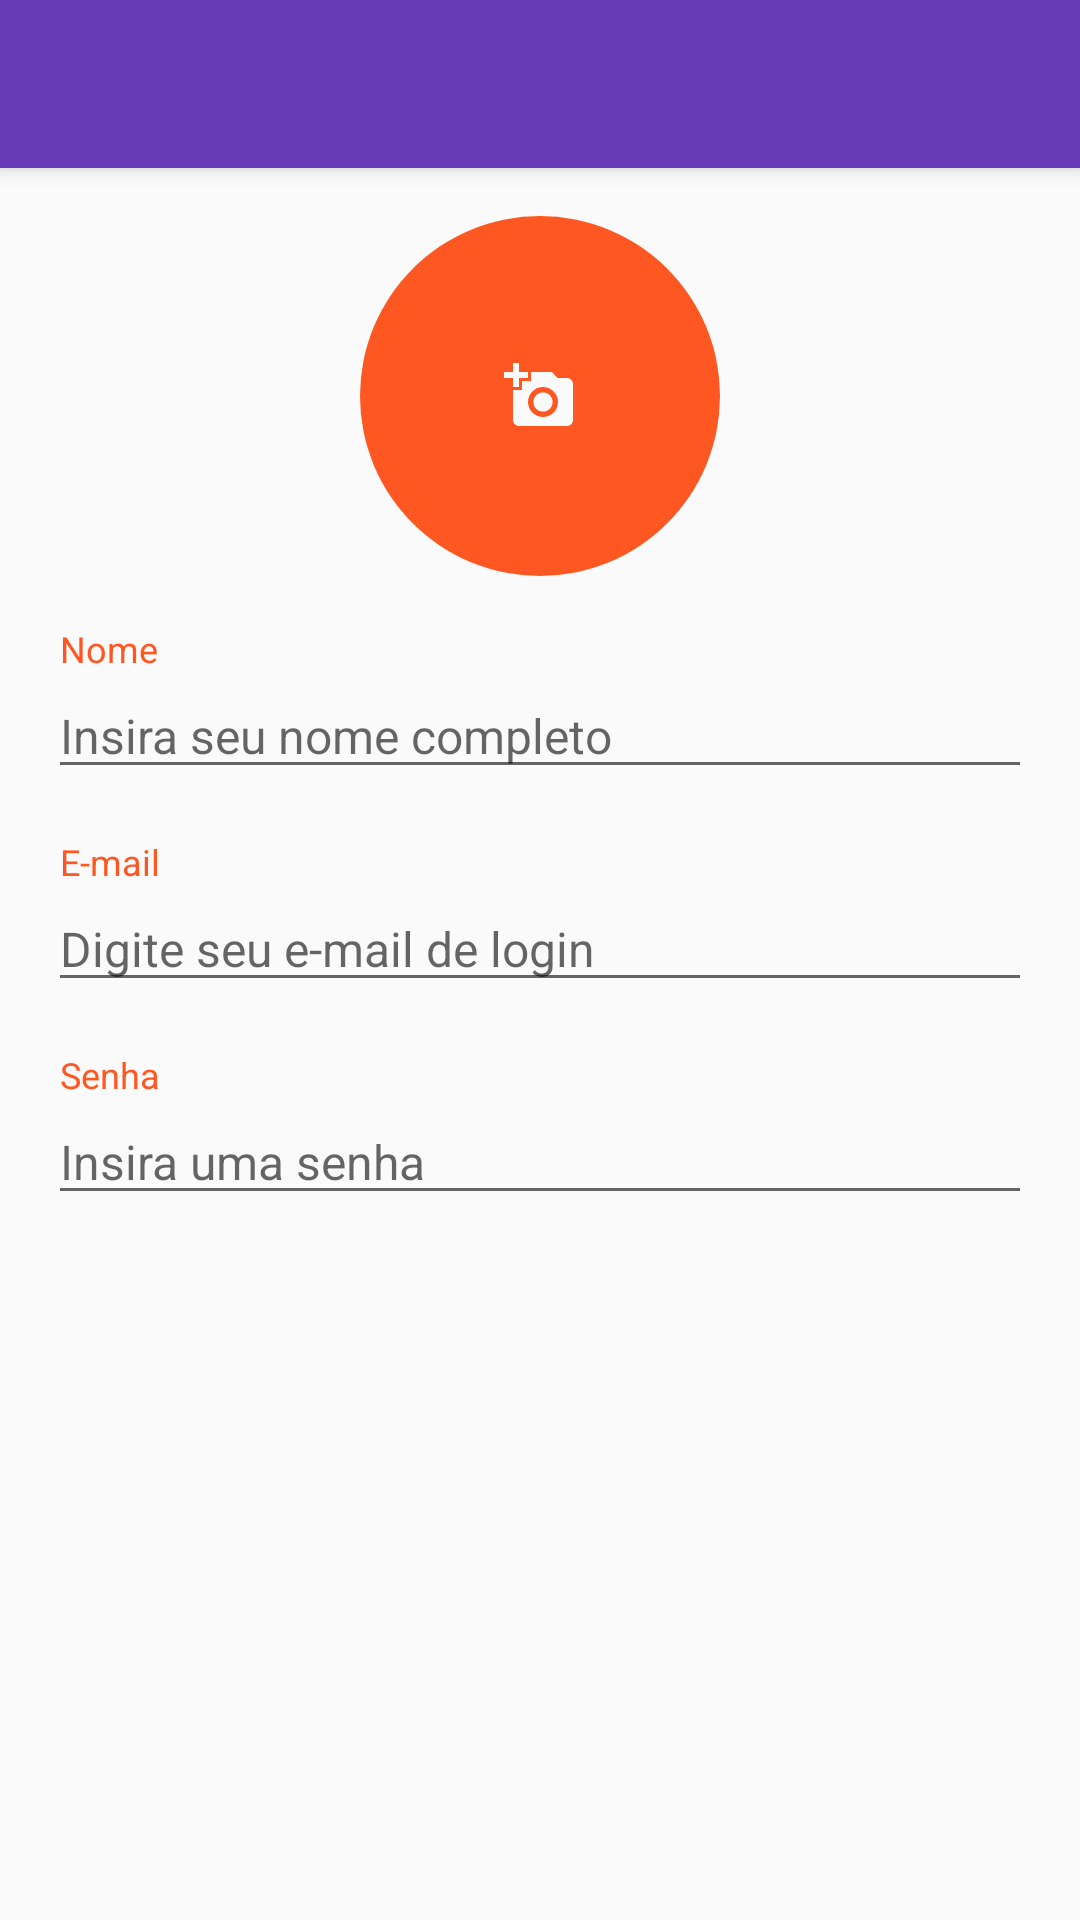

The Android layout XML behind this screen, and the referenced resources:
<!-- AndroidManifest.xml: activity theme AppThemeNoActionBar -->
<!-- res/layout/activity_register.xml -->
<?xml version="1.0" encoding="utf-8"?>

<android.support.design.widget.CoordinatorLayout xmlns:android="http://schemas.android.com/apk/res/android"
    xmlns:app="http://schemas.android.com/apk/res-auto"
    xmlns:tools="http://schemas.android.com/tools"
    android:layout_width="match_parent"
    android:layout_height="match_parent"
    android:fitsSystemWindows="true"
    tools:context="br.iesb.messapp.RegisterActivity">

    <android.support.design.widget.AppBarLayout
        android:layout_width="match_parent"
        android:layout_height="wrap_content"
        android:theme="@style/AppThemeNoActionBar.AppBarOverlay">

        <android.support.v7.widget.Toolbar
            android:id="@+id/toolbar"
            android:layout_width="match_parent"
            android:layout_height="?attr/actionBarSize"
            android:background="?attr/colorPrimary"
            app:popupTheme="@style/AppThemeNoActionBar.PopupOverlay" />


    </android.support.design.widget.AppBarLayout>

    <include layout="@layout/content_register" />

</android.support.design.widget.CoordinatorLayout>
<!-- res/layout/content_register.xml (included above) -->
<?xml version="1.0" encoding="utf-8"?>

<LinearLayout xmlns:android="http://schemas.android.com/apk/res/android"
    xmlns:app="http://schemas.android.com/apk/res-auto"
    xmlns:tools="http://schemas.android.com/tools"
    android:layout_width="match_parent"
    android:layout_height="match_parent"
    android:background="@color/colorBackground"
    android:orientation="vertical"
    android:paddingBottom="@dimen/activity_vertical_margin"
    android:paddingLeft="@dimen/activity_horizontal_margin"
    android:paddingRight="@dimen/activity_horizontal_margin"
    android:paddingTop="@dimen/activity_vertical_margin"
    app:layout_behavior="@string/appbar_scrolling_view_behavior"
    tools:context="br.iesb.messapp.RegisterActivity"
    tools:showIn="@layout/activity_register">

    <ImageView
        android:layout_width="@dimen/picture_size_register"
        android:layout_height="@dimen/picture_size_register"
        android:layout_gravity="center_horizontal"
        android:background="@drawable/circle"
        android:scaleType="center"
        android:src="@drawable/ic_add_a_photo_24dp" />

    <TextView
        android:layout_width="wrap_content"
        android:layout_height="wrap_content"
        android:layout_marginTop="@dimen/text_vertical_margin"
        android:paddingStart="@dimen/label_padding"
        android:text="@string/name"
        android:textColor="@color/colorAccent"
        android:textSize="@dimen/label_font_size" />

    <EditText
        android:layout_width="match_parent"
        android:layout_height="wrap_content"
        android:hint="@string/name_hint"
        android:textSize="@dimen/text_input_font_size"
        android:inputType="textPersonName"/>

    <TextView
        android:layout_width="wrap_content"
        android:layout_height="wrap_content"
        android:layout_marginTop="@dimen/text_vertical_margin"
        android:paddingStart="@dimen/label_padding"
        android:text="@string/email"
        android:textColor="@color/colorAccent"
        android:textSize="@dimen/label_font_size" />

    <EditText
        android:layout_width="match_parent"
        android:layout_height="wrap_content"
        android:hint="@string/email_hint"
        android:textSize="@dimen/text_input_font_size"
        android:inputType="textEmailAddress"/>

    <TextView
        android:layout_width="wrap_content"
        android:layout_height="wrap_content"
        android:layout_marginTop="@dimen/text_vertical_margin"
        android:paddingStart="@dimen/label_padding"
        android:text="@string/pwd"
        android:textColor="@color/colorAccent"
        android:textSize="@dimen/label_font_size" />

    <EditText
        android:layout_width="match_parent"
        android:layout_height="wrap_content"
        android:hint="@string/pwd_hint"
        android:textSize="@dimen/text_input_font_size"
        android:inputType="textPassword"/>
</LinearLayout>
<!-- resources referenced by this layout -->
<resources>
  <color name="colorAccent">#FF5722</color>
  <color name="colorBackground">#FAFAFA</color>
  <dimen name="activity_horizontal_margin">16dp</dimen>
  <dimen name="activity_vertical_margin">16dp</dimen>
  <dimen name="label_font_size">12sp</dimen>
  <dimen name="label_padding">4dp</dimen>
  <dimen name="picture_size_register">120dp</dimen>
  <dimen name="text_input_font_size">16sp</dimen>
  <dimen name="text_vertical_margin">16dp</dimen>
  <!-- drawable circle (drawable) -->
  <?xml version="1.0" encoding="utf-8"?>
  
  <shape xmlns:android="http://schemas.android.com/apk/res/android" android:shape="oval" >
      <solid android:color="@color/colorAccent"/>
  </shape>
  <!-- drawable ic_add_a_photo_24dp (drawable) -->
  <vector xmlns:android="http://schemas.android.com/apk/res/android"
          android:width="24dp"
          android:height="24dp"
          android:viewportWidth="24.0"
          android:viewportHeight="24.0">
      <path
          android:fillColor="@color/colorBackground"
          android:pathData="M3,4L3,1h2v3h3v2L5,6v3L3,9L3,6L0,6L0,4h3zM6,10L6,7h3L9,4h7l1.83,2L21,6c1.1,0 2,0.9 2,2v12c0,1.1 -0.9,2 -2,2L5,22c-1.1,0 -2,-0.9 -2,-2L3,10h3zM13,19c2.76,0 5,-2.24 5,-5s-2.24,-5 -5,-5 -5,2.24 -5,5 2.24,5 5,5zM9.8,14c0,1.77 1.43,3.2 3.2,3.2s3.2,-1.43 3.2,-3.2 -1.43,-3.2 -3.2,-3.2 -3.2,1.43 -3.2,3.2z"/>
  </vector>
  <string name="email">E-mail</string>
  <string name="email_hint">Digite seu e-mail de login</string>
  <string name="name">Nome</string>
  <string name="name_hint">Insira seu nome completo</string>
  <string name="pwd">Senha</string>
  <string name="pwd_hint">Insira uma senha</string>
  <style name="AppThemeNoActionBar.AppBarOverlay" parent="ThemeOverlay.AppCompat.Dark.ActionBar" />
  <style name="AppThemeNoActionBar.PopupOverlay" parent="ThemeOverlay.AppCompat.Light" />
  <style name="AppThemeNoActionBar" parent="Theme.AppCompat.Light.NoActionBar">
          
          <item name="colorPrimary">@color/colorPrimary</item>
          <item name="colorPrimaryDark">@color/colorPrimaryDark</item>
          <item name="colorAccent">@color/colorAccent</item>
      </style>
  <color name="colorPrimary">#673AB7</color>
  <color name="colorPrimaryDark">#512DA8</color>
</resources>
